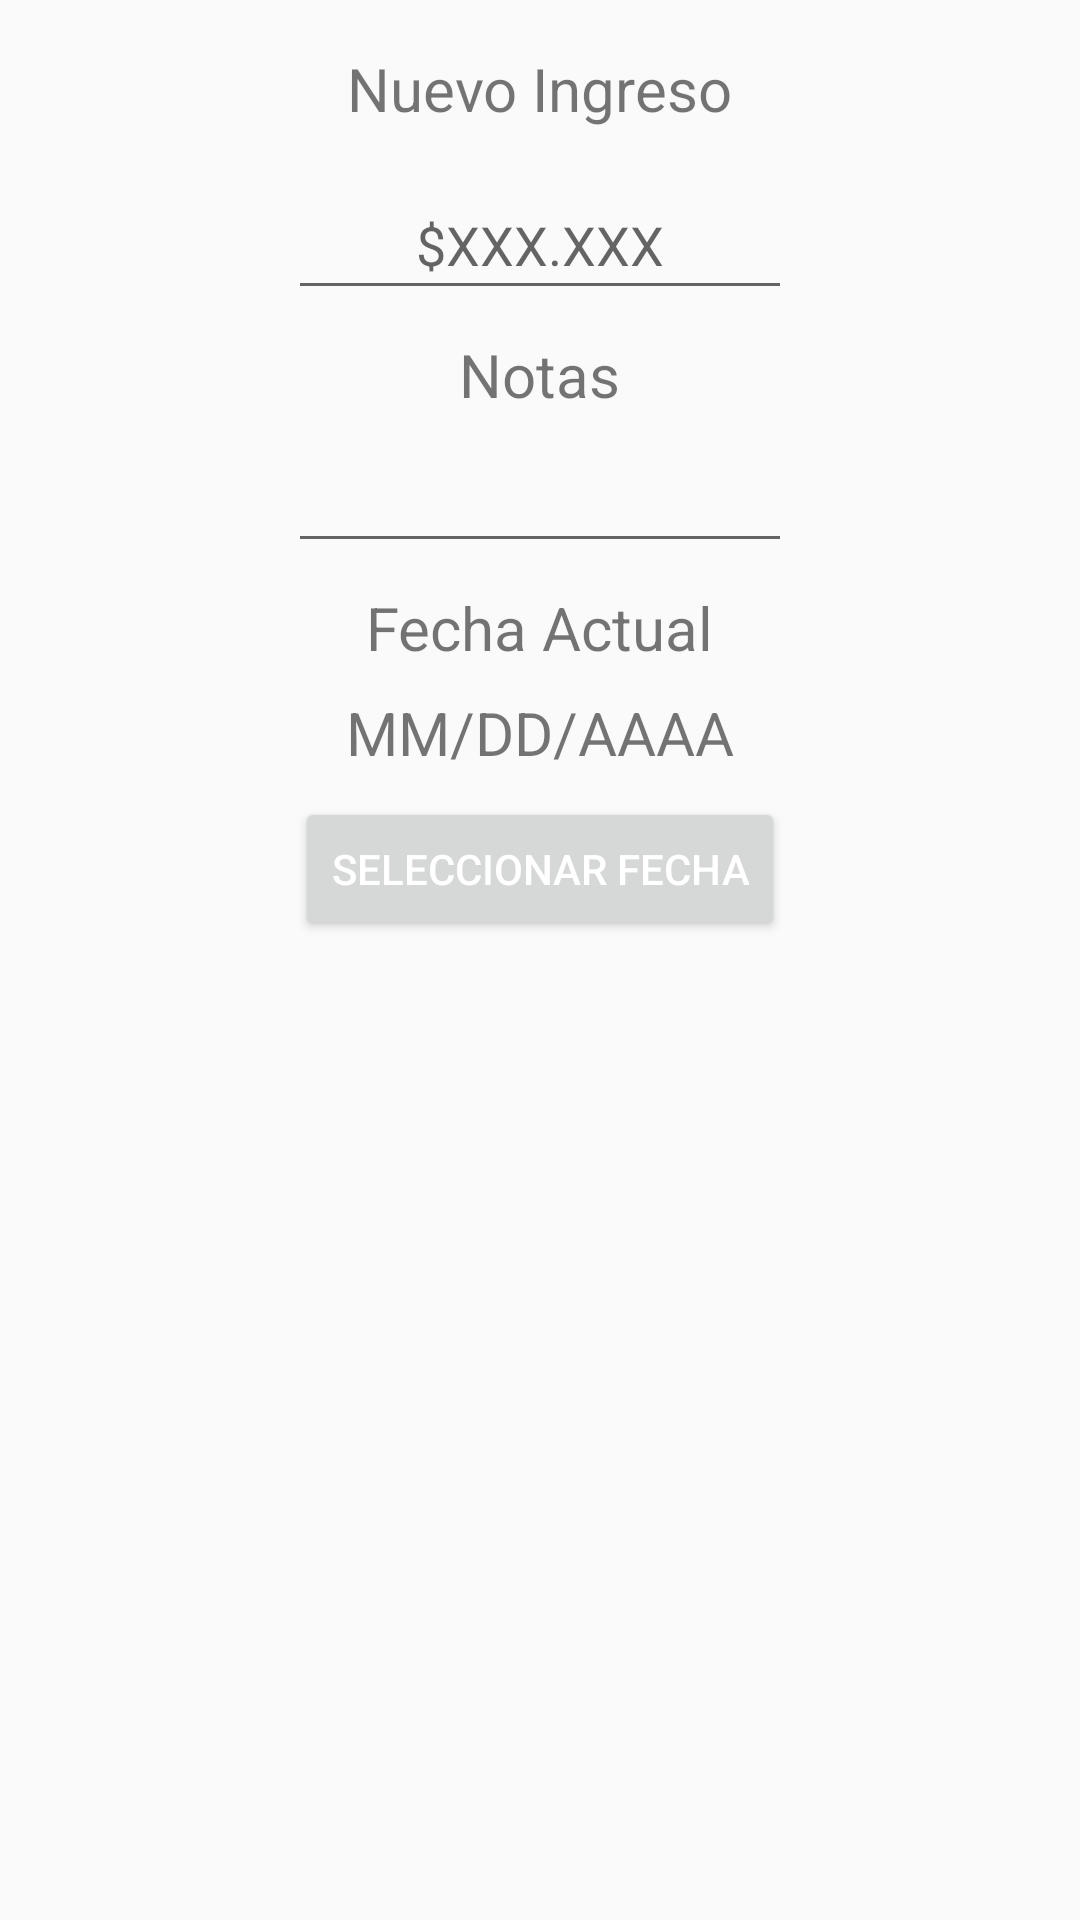

Here is an Android app screen rendered from its layout file. Give the layout XML and the strings, colors and styles it references.
<!-- AndroidManifest.xml: application theme AppTheme -->
<!-- res/layout/dialog_info.xml -->
<?xml version="1.0" encoding="utf-8"?>
<RelativeLayout
    xmlns:android="http://schemas.android.com/apk/res/android"
    android:layout_width="match_parent"
    android:layout_height="match_parent">

    <TextView
        android:layout_width="wrap_content"
        android:layout_height="wrap_content"
        android:id="@+id/dialog_info_title"
        android:text="Nuevo Ingreso"
        android:textSize="20sp"
        android:layout_centerHorizontal="true"
        android:layout_marginTop="16dp"/>

    <android.support.design.widget.TextInputLayout
        android:layout_width="wrap_content"
        android:layout_height="wrap_content"
        android:layout_below="@id/dialog_info_title"
        android:layout_centerHorizontal="true"
        android:layout_marginTop="8dp"
        android:id="@+id/dialog_info_til">

        <android.support.design.widget.TextInputEditText
            android:layout_width="wrap_content"
            android:layout_height="wrap_content"
            android:id="@+id/dialog_info_et"
            android:ems="8"
            android:hint="$XXX.XXX"
            android:inputType="numberDecimal"
            android:gravity="center_horizontal"/>

    </android.support.design.widget.TextInputLayout>

    <TextView
        android:layout_width="wrap_content"
        android:layout_height="wrap_content"
        android:id="@+id/dialog_info_notes_tv"
        android:text="Notas"
        android:textSize="20sp"
        android:layout_below="@id/dialog_info_til"
        android:layout_centerHorizontal="true"
        android:layout_marginTop="8dp"/>

    <EditText
        android:layout_width="wrap_content"
        android:layout_height="wrap_content"
        android:id="@+id/dialog_info_notes_et"
        android:ems="8"
        android:inputType="textLongMessage"
        android:layout_below="@id/dialog_info_notes_tv"
        android:layout_centerHorizontal="true"
        android:layout_marginTop="8dp"/>

    <TextView
        android:layout_width="wrap_content"
        android:layout_height="wrap_content"
        android:id="@+id/date_info_date"
        android:text="Fecha Actual"
        android:textSize="20sp"
        android:layout_centerHorizontal="true"
        android:layout_below="@id/dialog_info_notes_et"
        android:layout_marginTop="8dp"/>

    <TextView
        android:layout_width="wrap_content"
        android:layout_height="wrap_content"
        android:id="@+id/dialog_info_date_tv"
        android:text="MM/DD/AAAA"
        android:textSize="20sp"
        android:layout_marginTop="8dp"
        android:layout_centerHorizontal="true"
        android:layout_below="@id/date_info_date"/>

    <Button
        android:layout_width="wrap_content"
        android:layout_height="wrap_content"
        android:id="@+id/dialog_info_date_btn"
        android:text="Seleccionar fecha"
        android:layout_centerHorizontal="true"
        android:layout_below="@id/dialog_info_date_tv"
        android:layout_marginTop="8dp"/>

</RelativeLayout>
<!-- resources referenced by this layout -->
<resources>
  <style name="AppTheme" parent="Theme.AppCompat.Light">
          
          <item name="colorPrimary">@color/colorPrimary</item>
          <item name="colorPrimaryDark">@color/colorPrimaryDark</item>
          <item name="colorAccent">@color/colorAccent</item>
          <item name="android:textColorPrimary">@android:color/white</item>
          <item name="actionMenuTextColor">@android:color/black</item>
      </style>
  <color name="colorPrimary">#880E4F</color>
  <color name="colorPrimaryDark">#7a0843</color>
  <color name="colorAccent">#F48FB1</color>
</resources>
